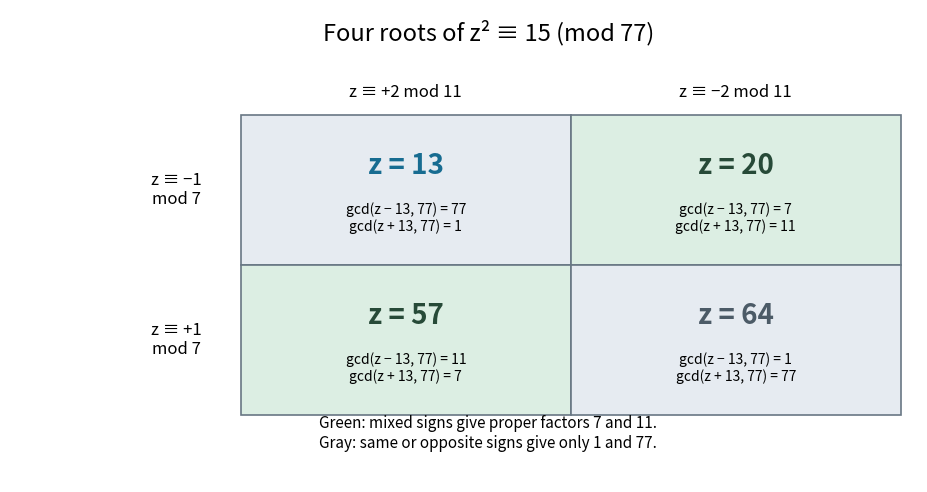

This figure's Python source: (Note: this script raises an exception after producing the figure.)
"""Four modular roots and their greatest-common-divisor factor extraction.

Output goes to CWD; environment/dependencies are specified in pyproject.toml.
"""
from pathlib import Path
from math import gcd
import matplotlib
matplotlib.use('Agg')
import matplotlib.pyplot as plt
from matplotlib.patches import Rectangle

modulus, residue, reference = 77, 15, 13
roots = [z for z in range(modulus) if z*z % modulus == residue]
assert roots == [13, 20, 57, 64]
fig, ax = plt.subplots(figsize=(9.6, 5.0), dpi=120, facecolor='white')
ax.set_facecolor('white'); ax.set_xlim(-0.7, 2.05); ax.set_ylim(-0.45, 2.7); ax.axis('off')
row_residues = [6, 1]; column_residues = [2, 9]
for row, mod7 in enumerate(row_residues):
    for col, mod11 in enumerate(column_residues):
        candidates = [z for z in roots if z%7 == mod7 and z%11 == mod11]
        assert len(candidates) == 1
        z = candidates[0]; y = 1-row
        useful = z in [20, 57]
        fill = '#dceee3' if useful else '#e6ebf1'
        ax.add_patch(Rectangle((col, y), 1, 1, facecolor=fill, edgecolor='#687784', linewidth=1.2))
        minus, plus = gcd(z-reference, modulus), gcd(z+reference, modulus)
        ax.text(col+0.5, y+0.66, f'z = {z}', ha='center', va='center', fontsize=20, fontweight='bold', color='#176c91' if z == reference else '#274a38' if useful else '#4c5b67')
        ax.text(col+0.5, y+0.31, f'gcd(z − 13, 77) = {minus}\ngcd(z + 13, 77) = {plus}', ha='center', va='center', fontsize=10)
for col, label in enumerate(['z ≡ +2 mod 11', 'z ≡ −2 mod 11']): ax.text(col+0.5, 2.12, label, ha='center', fontsize=12)
for row, label in enumerate(['z ≡ −1\nmod 7', 'z ≡ +1\nmod 7']): ax.text(-0.12, 1.5-row, label, ha='right', va='center', fontsize=12)
ax.text(0.75, 2.5, 'Four roots of z² ≡ 15 (mod 77)', ha='center', fontsize=17)
ax.text(0.75, -0.22, 'Green: mixed signs give proper factors 7 and 11.\nGray: same or opposite signs give only 1 and 77.', ha='center', fontsize=11)
fig.subplots_adjust(left=0.035, right=0.98, top=0.98, bottom=0.035)
fig.savefig(Path.cwd() / (Path(__file__).stem+'.png'), facecolor='white')
plt.close(fig)
